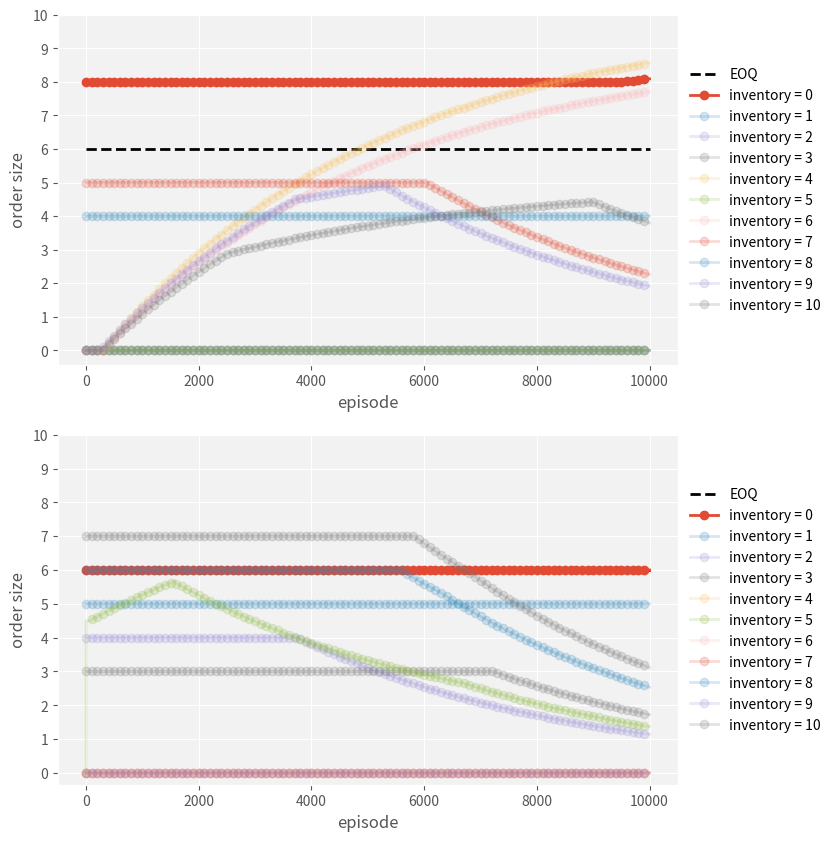

Write the Python code that produced this figure.
# use reinforcement learning to compute the optimal ordering policy.

# For deterministic demand this should be the EOQ value.  More
# specifically, Eventually we should order the EOQ in state 0. When
# the inventory at the end of the period is I>0, and the
# (deterministic) demand D per period is larger than I, then we should
# order the EOQ - I. In essence then, the optimal policy is an s,S
# policy.

# For stochastic demand an (s,S) policy is optimal. With the demand
# function D below we can alternate between choosing deterministic or
# stochastic demand.


# It turns out that the results for stochastic demand are really disappointing. 


import numpy as np
import matplotlib.pylab as plt
# from numba import jit
# from matplotlib2tikz import save as tikz_save

from matplotlib import style
style.use('ggplot')
plt.rcParams['axes.facecolor']='#f2f2f2'

np.random.seed(3)
np.set_printoptions(linewidth=1000)
np.set_printoptions(precision=3)
np.set_printoptions(suppress=True)

h = 1 # holding cost per unit per time
p = 15 # selling price per item
K = 9  # order cost
D_max = 4 # maximum demand
D_min = 0 # minimum demand
ED = (D_max + D_min) // 2 # expected demand
I_max = 20 # maximum iventory size 
Q_max = 10 # maximum order size

# demand function
def D():
    # For stochastic  demand: 
    # return np.random.randint(1,10)
    # For stochastic demand: 
    # return np.random.randint(1, ED*2-1)
    # For deterministic demand
    return ED

# inventory levels: 0, ..., I_max 
state_space = np.array(range(I_max+1))

# order quantities: 0, ..., Q_max
action_space = np.array(range(Q_max+1))

# Eliminate impossible orders, i.e., to prevent order sizes such that
# the inventory grows beyond its upper bound.

# Actually, this is a matter of taste. You say that the on hand inventory at the start of the period (i.e.,  on-hand inventory at the end of the previous period plus the order size u)  cannot exceed the inventory space. In the rule below, search for the line with **, I say that the end of period inventory (i.e., start of inventory minus demand) cannot exceed the max inventory level. All in all, its a modeling decision. I think we should stick to one rule: either your proposal, which is fine to me, or mine. In the first case, we can change the ** line to quoted alternative. Its ok if you choose.

def allowed_actions(I):
    tmp = []
    for u in action_space:
        if I + u <= I_max:
            tmp.append(u)
    return np.array(tmp)

def update(I, thres):
    # For given inventory level I, make a choice for the reorder quantity. Store this choice as u. 
    # thres: the acceptance level of the exploration action
    
    # make a choice for the next action 
    if np.random.rand(1) < thres:
        u = np.argmax(Q[I, :])
    else:
        u = np.random.choice(allowed_actions(I))
    # u is the amount we are going to order
    S = min(I + u, D())  # sales
    I1 = min(I + u - S, I_max)  # ** # the inventory level at the end of the period
    #I1 = I + u - S  # the inventory level at the end of the period
    R = p*S - h*I1 - K*(u>0) # the reward

    return u, I1, R

# @jit
def run(scenario):
    lr = scenario['lr'] # the learning rate
    y = scenario['y'] # discounting factor
    num_episodes = scenario['num_episodes']
    length_episode = scenario['length_episode']
    beta = scenario['beta'] # exploration rate

    # Keep trace of optimal decisions. Per period, store the optimal Q value.
    trace = np.zeros([num_episodes, len(state_space)])

    for i in range(num_episodes):
        I = 0 # initial inventory level
        thres = beta(i)
        for _ in range(length_episode):
            u, I1, R = update(I, thres)
            #  Update Q-Table with new knowledge
            Q[I, u] += lr*(R + y*np.max(Q[I1, :]) - Q[I, u])
            I = I1

        # keep trace
        trace[i,:] = np.argmax(Q, axis=1)
        trace[i,:] = np.mean(trace[max(i-99,0):i+1,:], axis=0) # print average order size instead
        # print(trace[i,:20].astype(int))

    return trace


def print_result(trace):
    global EOQ
    # print("Final Q-Table Values")
    print(Q)
    # print(np.argmax(Q, axis=1))
    print(trace[-1,:].round(1))

    EOQ = np.sqrt(2*K*ED/h)
    print("EOQ: ", EOQ)


def plot_decision_trace(trace, scenario):
    # Plot the optimal decision (according to the Q values) per state
    # as a function of the period
    n = len(trace)
    fig = plt.figure(figsize=(10,10))
    ax = []
    for t in range(n):
        ax.append(fig.add_subplot(n,1,t+1))
        ax[t].plot([0, scenario['num_episodes']], [EOQ, EOQ], 'k--', label='EOQ', lw=2)
        for i in action_space:
            ax[t].plot(trace[t][:,i], 'o-', markevery=100, label='inventory = {}'.format(i), lw=2, alpha=(.2+.8*(i==0)))
        plt.xlabel('episode')
        plt.ylabel('order size')
        # plt.title('Demand and demand during leadtime')
        plt.grid(True)
        plt.yticks(range(11))
        # move the legend out of the plot
        box = ax[t].get_position()
        ax[t].set_position([box.x0, box.y0, box.width * 0.8, box.height])
        ax[t].legend(loc='center left', bbox_to_anchor=(1, 0.5), frameon=0)
    plt.show()
    # fname = 'eoq_learning_{}.tex'.format(scenario['name'])
    # tikz_save(fname, figureheight='5cm', figurewidth='12cm')


# Set learning parameters
scenario_1 = {
    'name': "scenario_1",
    'lr': .05,
    'y': .99,
    'length_episode': 50, # it turns out that along this axis the convergence is pretty fast, so no need for large lengths
    'num_episodes': 10000, # more episodes correspond with lower learning rate
    'beta': lambda x: 0.6,
    # 'beta': lambda x: 0.6 + 0.4*x/1000
    }

Q = np.zeros([len(state_space), len(action_space)])
trace1 = run(scenario_1)
print('Q tabular, no guidance:')
print_result(trace1)

print('-' * 113)

# Here we can initialize the ordering policy.
# This is an (s,S) policy with s = D_max and S = EOQ.
Q = np.zeros([len(state_space), len(action_space)])
s = D_max
S = int(EOQ)
for i in range(s):
    Q[i,S-i] = 1000

trace2 = run(scenario_1)
print('Q tabular, with guidance:')
print_result(trace2)

plot_decision_trace([trace1, trace2], scenario_1)

